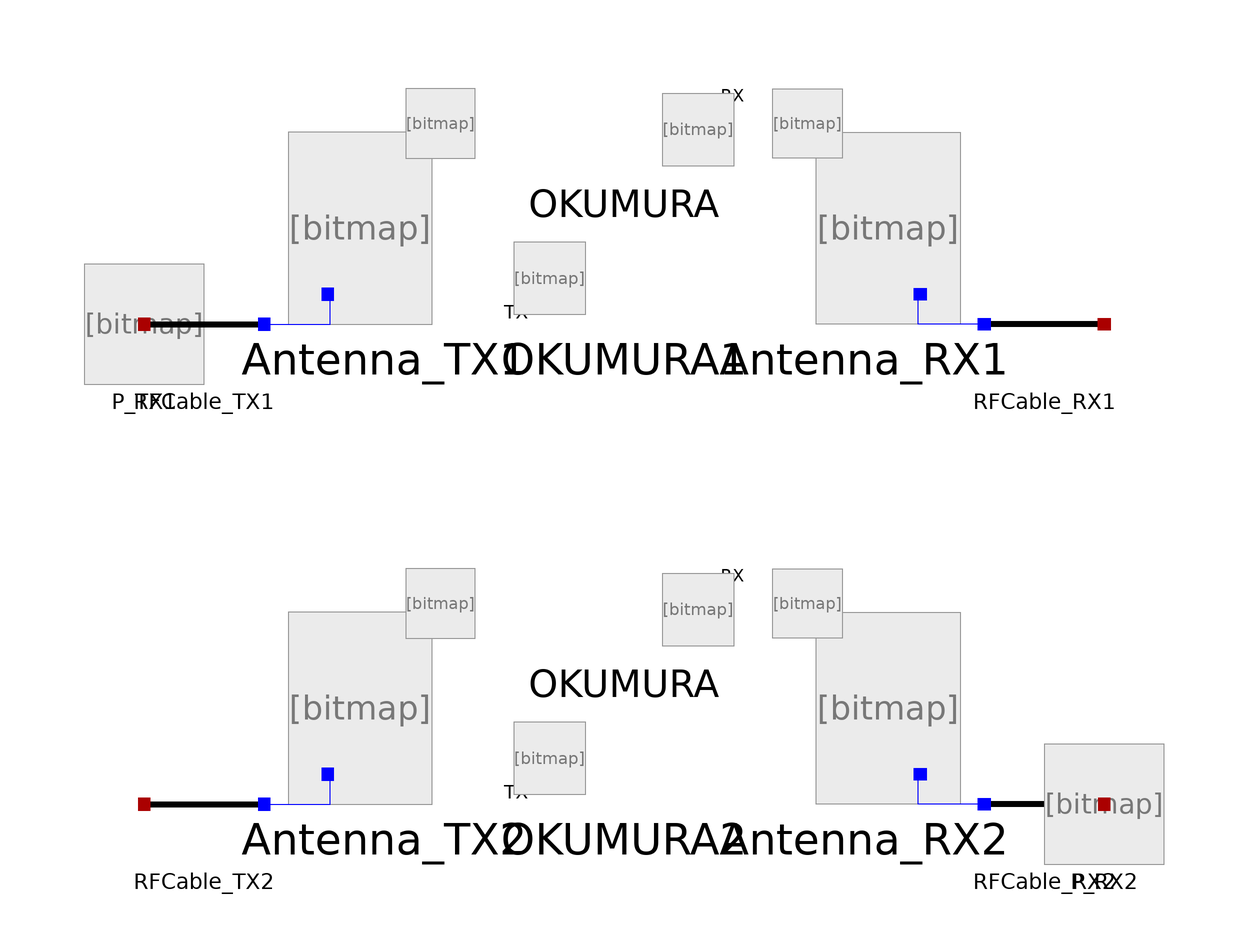

The Modelica model whose source follows is shown above as a component diagram (icons at their Placement, wires along their Line points).

model OkumuraTest
      RFPropagation.Sources.PowerSet P_TX1(P = 100, W = true, dBm = false) annotation(
        Placement(visible = true, transformation(origin = {-80, 20}, extent = {{-10, -10}, {10, 10}}, rotation = 0)));
      RFPropagation.Components.RFCable RFCable_TX1(Lcable = 3, TX = true) annotation(
        Placement(visible = true, transformation(origin = {-70, 20}, extent = {{-10, -10}, {10, 10}}, rotation = 0)));
      RFPropagation.Components.Antenna Antenna_TX1(Dantenna = 10, Lantenna = 1, TX = true) annotation(
        Placement(visible = true, transformation(origin = {-40, 40}, extent = {{-20, -20}, {20, 20}}, rotation = 0)));
      RFPropagation.Components.Okumura OKUMURA1(Amu = 26, HFb = -8, HFm = 0, d = 3.7e3, f = 870e6) annotation(
        Placement(visible = true, transformation(origin = {0, 40}, extent = {{-20, -20}, {20, 20}}, rotation = 0)));
      RFPropagation.Components.Antenna Antenna_RX1(Dantenna = 10, Lantenna = 1, RX = true, TX = false) annotation(
        Placement(visible = true, transformation(origin = {40, 40}, extent = {{20, -20}, {-20, 20}}, rotation = 0)));
      RFPropagation.Components.RFCable RFCable_RX1(Lcable = 3, RX = true, TX = false) annotation(
        Placement(visible = true, transformation(origin = {70, 20}, extent = {{10, -10}, {-10, 10}}, rotation = 0)));
      RFPropagation.Components.RFCable RFCable_TX2(Lcable = 3, TX = true) annotation(
        Placement(visible = true, transformation(origin = {-70, -60}, extent = {{-10, -10}, {10, 10}}, rotation = 0)));
      RFPropagation.Components.Antenna Antenna_TX2(Dantenna = 10, Lantenna = 1, TX = true) annotation(
        Placement(visible = true, transformation(origin = {-40, -40}, extent = {{-20, -20}, {20, 20}}, rotation = 0)));
      RFPropagation.Components.Okumura OKUMURA2(Amu = 26, HFb = -8, HFm = 0, d = 3.7e3, f = 870e6) annotation(
        Placement(visible = true, transformation(origin = {0, -40}, extent = {{-20, -20}, {20, 20}}, rotation = 0)));
      RFPropagation.Components.Antenna Antenna_RX2(Dantenna = 10, Lantenna = 1, RX = true, TX = false) annotation(
        Placement(visible = true, transformation(origin = {40, -40}, extent = {{20, -20}, {-20, 20}}, rotation = 0)));
      RFPropagation.Components.RFCable RFCable_RX2(Lcable = 3, RX = true, TX = false) annotation(
        Placement(visible = true, transformation(origin = {70, -60}, extent = {{10, -10}, {-10, 10}}, rotation = 0)));
      RFPropagation.Sources.PowerSet P_RX2(P = -29.6736, W = false, dBm = true) annotation(
        Placement(visible = true, transformation(origin = {80, -60}, extent = {{-10, -10}, {10, 10}}, rotation = 0)));
    equation
      connect(RFCable_TX1.Radio, P_TX1.Terminal) annotation(
        Line(points = {{-80, 20}, {-80, 20}}, color = {170, 0, 0}));
      connect(RFCable_TX1.Antenna, Antenna_TX1.Terminal) annotation(
        Line(points = {{-60, 20}, {-49, 20}, {-49, 25}}, color = {0, 0, 255}));
      connect(Antenna_TX1.Medium, OKUMURA1.Medium_TX) annotation(
        Line(points = {{-30.6, 53.4}, {-11.6, 53.4}, {-11.6, 28.4}}, pattern = LinePattern.None));
      connect(OKUMURA1.Medium_RX, Antenna_RX1.Medium) annotation(
        Line(points = {{12.4, 52.4}, {32.8, 52.4}, {32.8, 53.4}, {31.4, 53.4}}, pattern = LinePattern.None));
      connect(RFCable_RX1.Antenna, Antenna_RX1.Terminal) annotation(
        Line(points = {{60, 20}, {49, 20}, {49, 25}}, color = {0, 0, 255}));
      connect(RFCable_TX2.Antenna, Antenna_TX2.Terminal) annotation(
        Line(points = {{-60, -60}, {-49, -60}, {-49, -55}}, color = {0, 0, 255}));
      connect(Antenna_TX2.Medium, OKUMURA2.Medium_TX) annotation(
        Line(points = {{-30.6, -26.6}, {-11.6, -26.6}, {-11.6, -51.6}}, pattern = LinePattern.None));
      connect(OKUMURA2.Medium_RX, Antenna_RX2.Medium) annotation(
        Line(points = {{12.4, -27.6}, {32.8, -27.6}, {32.8, -26.6}, {31.4, -26.6}}, pattern = LinePattern.None));
      connect(RFCable_RX2.Antenna, Antenna_RX2.Terminal) annotation(
        Line(points = {{60, -60}, {49, -60}, {49, -55}}, color = {0, 0, 255}));
      connect(P_RX2.Terminal, RFCable_RX2.Radio) annotation(
        Line(points = {{80, -60}, {80, -60}}, color = {170, 0, 0}));
    end OkumuraTest;